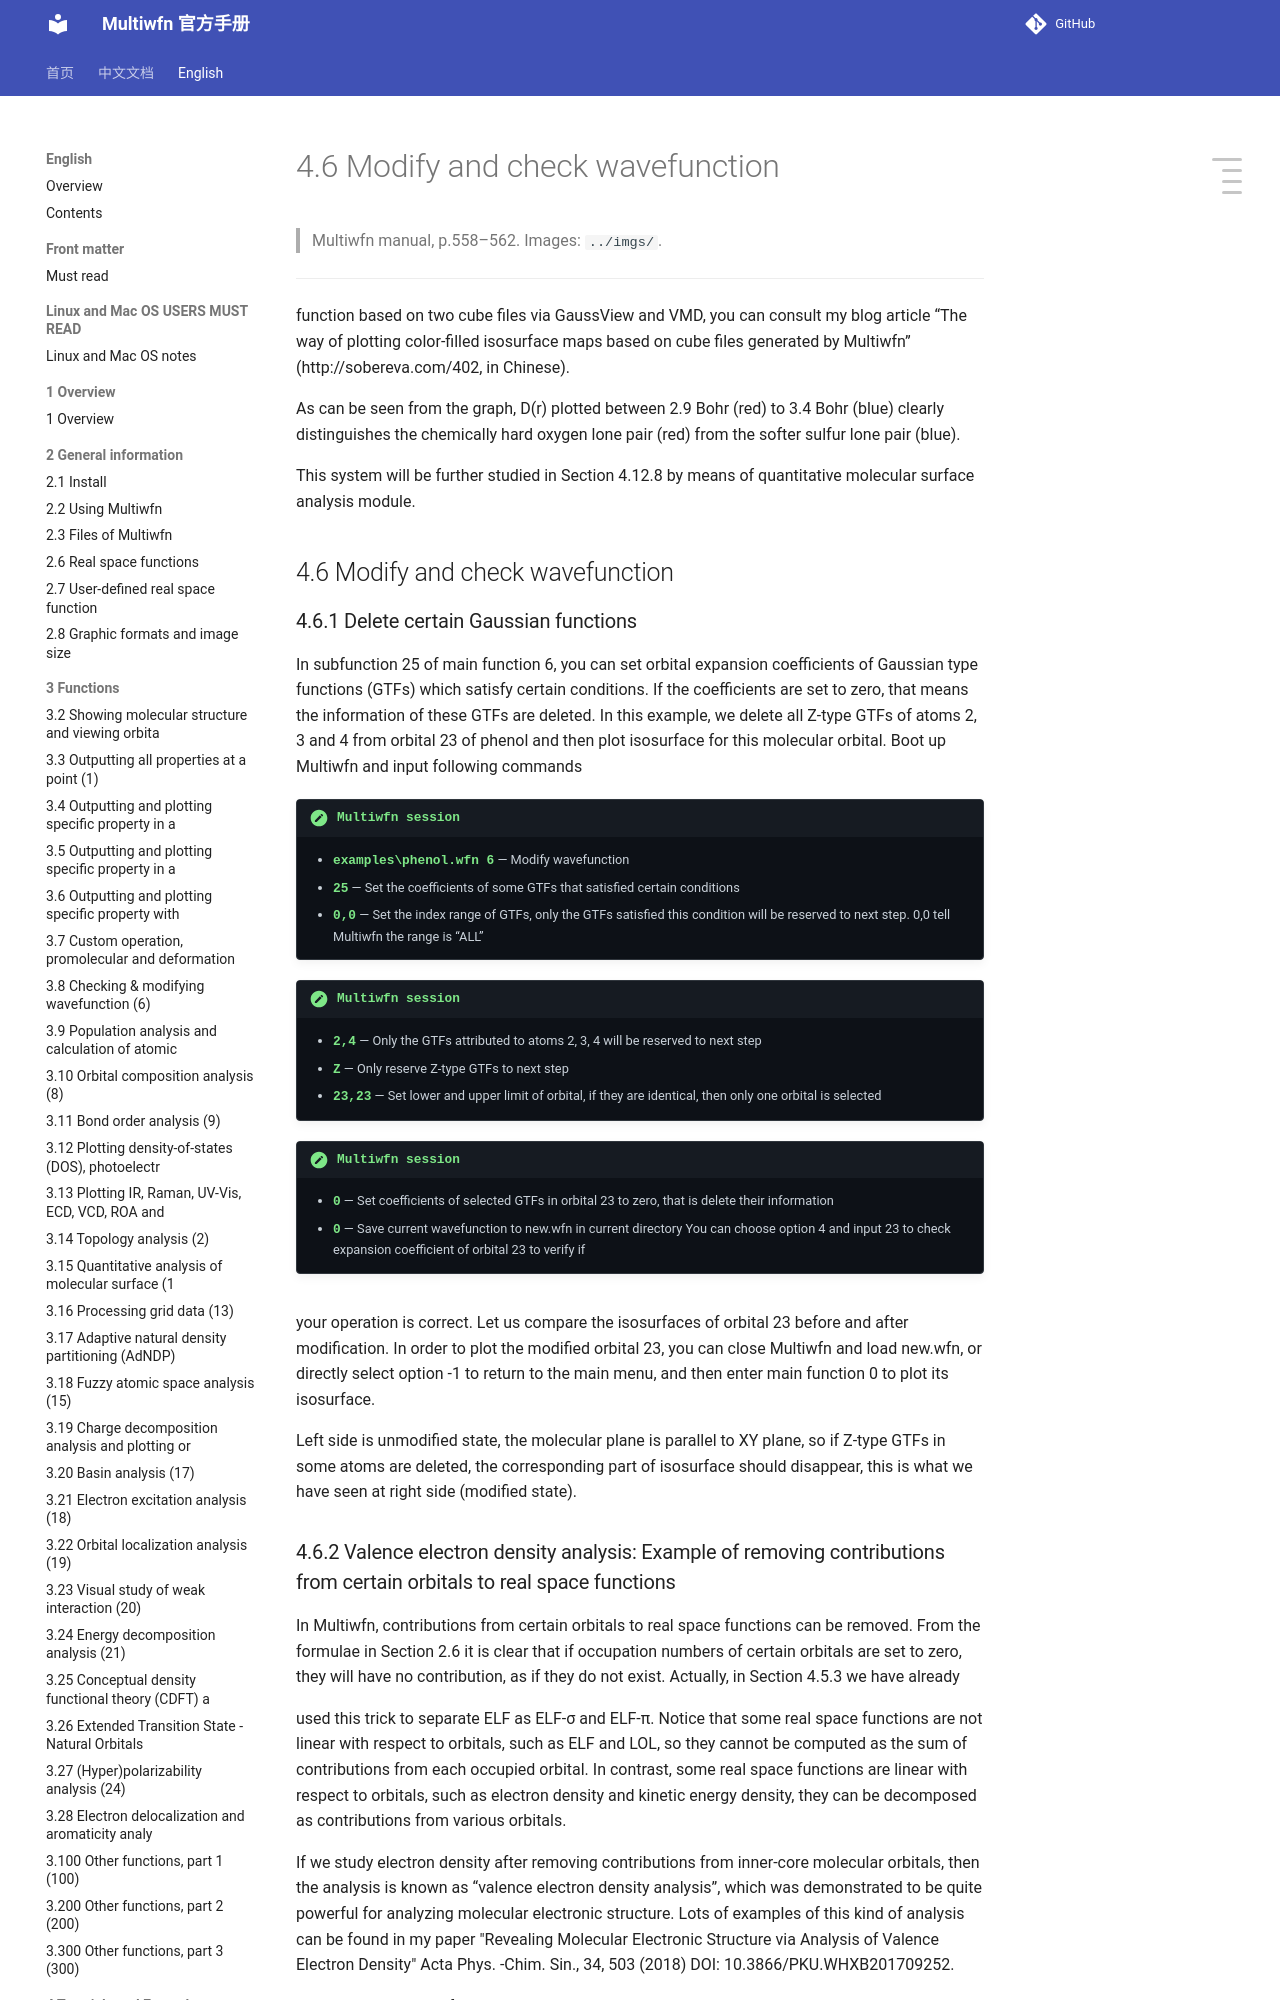

repository: wxyhgk/multiwfn-docs · page: en/47_4-6-modify-and-check-wavefunction.html · generator: mkdocs

# 4.6 Modify and check wavefunction

> Multiwfn manual, p.558–562. Images: `../imgs/`.

---

<!-- p.558 -->

function based on two cube files via GaussView and VMD, you can consult my blog article “The way of plotting color-filled isosurface maps based on cube files generated by Multiwfn” (http://sobereva.com/402, in Chinese).

As can be seen from the graph, D(r) plotted between 2.9 Bohr (red) to 3.4 Bohr (blue) clearly distinguishes the chemically hard oxygen lone pair (red) from the softer sulfur lone pair (blue).

This system will be further studied in Section 4.12.8 by means of quantitative molecular surface analysis module.


## 4.6 Modify and check wavefunction


### 4.6.1 Delete certain Gaussian functions

In subfunction 25 of main function 6, you can set orbital expansion coefficients of Gaussian type functions (GTFs) which satisfy certain conditions. If the coefficients are set to zero, that means the information of these GTFs are deleted. In this example, we delete all Z-type GTFs of atoms 2, 3 and 4 from orbital 23 of phenol and then plot isosurface for this molecular orbital. Boot up Multiwfn and input following commands

!!! terminal "Multiwfn session"

    - **examples\phenol.wfn 6** — Modify wavefunction
    - **25** — Set the coefficients of some GTFs that satisfied certain conditions
    - **0,0** — Set the index range of GTFs, only the GTFs satisfied this condition will be reserved to next step. 0,0 tell Multiwfn the range is “ALL”

!!! terminal "Multiwfn session"

    - **2,4** — Only the GTFs attributed to atoms 2, 3, 4 will be reserved to next step
    - **Z** — Only reserve Z-type GTFs to next step
    - **23,23** — Set lower and upper limit of orbital, if they are identical, then only one orbital is selected

!!! terminal "Multiwfn session"

    - **0** — Set coefficients of selected GTFs in orbital 23 to zero, that is delete their information
    - **0** — Save current wavefunction to new.wfn in current directory You can choose option 4 and input 23 to check expansion coefficient of orbital 23 to verify if


![](../imgs/p558_172.png)

<!-- p.559 -->

your operation is correct. Let us compare the isosurfaces of orbital 23 before and after modification. In order to plot the modified orbital 23, you can close Multiwfn and load new.wfn, or directly select option -1 to return to the main menu, and then enter main function 0 to plot its isosurface.

Left side is unmodified state, the molecular plane is parallel to XY plane, so if Z-type GTFs in some atoms are deleted, the corresponding part of isosurface should disappear, this is what we have seen at right side (modified state).
